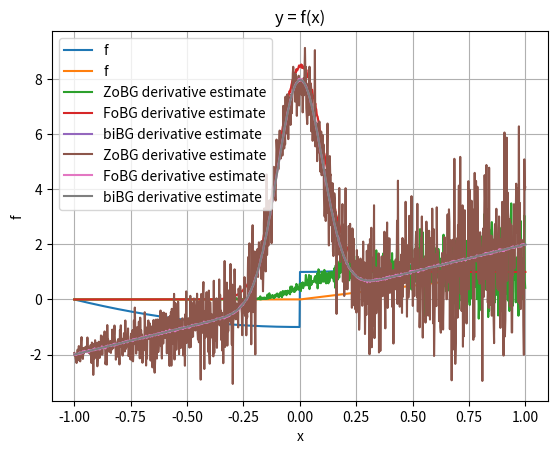

The script that saved this image:
import numpy as np
import matplotlib.pyplot as plt

rng = np.random.default_rng()
sigma = 0.1
t = 0.1


def coulomb_friction(x):
    return x**2 + (-1 if x < 0 else 1)


def smoothed_coulomb_friction(x, t):
    assert t > 0
    return x**2 + (-1 if x < -t / 2 else 1 if x > t / 2 else 2 * x / t)


def ReLU(x):
    return np.maximum(x, 0)


def visualize(f):
    xs = np.linspace(-1, 1, 1000)
    y = np.array([f(x) for x in xs])

    plt.plot(xs, y, label="f")

    plt.legend()
    plt.xlabel("x")
    plt.ylabel("f")
    plt.title("y = f(x)")
    plt.grid(True)
    plt.show()


def gaussian_pdf(x, mu=0.0, sigma=1.0):
    return 1.0 / (np.sqrt(2 * np.pi) * sigma) * np.exp(-0.5 * ((x - mu) / sigma) ** 2)


def zo_gradient(f, x, M=100):
    x = np.array([x], dtype=np.float64)
    omegas = np.random.normal(loc=0, scale=sigma, size=M)
    xs = x + omegas
    fx = np.array([f(xi) for xi in xs])
    glp = -omegas / (sigma**2)
    return -(fx * glp).sum(axis=0) / M


def fo_gradient(f, x, M=100):
    x = np.array([x], dtype=np.float64)
    omegas = np.random.normal(loc=0, scale=sigma, size=M)
    xs = x + omegas
    if f == coulomb_friction:
        grads = 2 * xs
    elif f == ReLU:
        grads = xs >= 0
    return grads.mean() + 2 * gaussian_pdf(-x, mu=0, sigma=sigma)


def bi_gradient(f, x, M=100):
    x = np.array([x], dtype=np.float64)
    if f == coulomb_friction:
        grads = 2 * x
        return grads.mean() + 2 * gaussian_pdf(-x, mu=0, sigma=sigma)
    elif f == ReLU:
        grads = x >= 0


def visualize_derivatives(f):
    x = np.linspace(-1, 1, 1000)

    y1 = np.array([zo_gradient(f, l, M=100) for l in x])
    y2 = np.array([fo_gradient(f, l, M=100) for l in x])
    y3 = np.array([bi_gradient(f, l, M=100) for l in x])

    plt.plot(x, y1, label="ZoBG derivative estimate")
    plt.plot(x, y2, label="FoBG derivative estimate")
    plt.plot(x, y3, label="biBG derivative estimate")
    plt.legend()
    plt.grid(True)
    plt.show()


visualize(coulomb_friction)
visualize(ReLU)
visualize_derivatives(ReLU)
visualize_derivatives(coulomb_friction)
